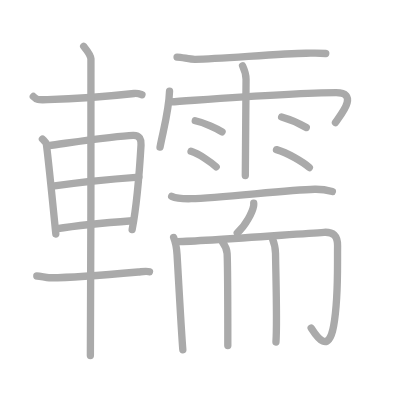
t = 0.00 s
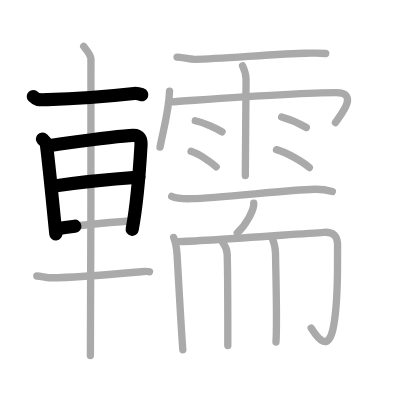
t = 4.25 s
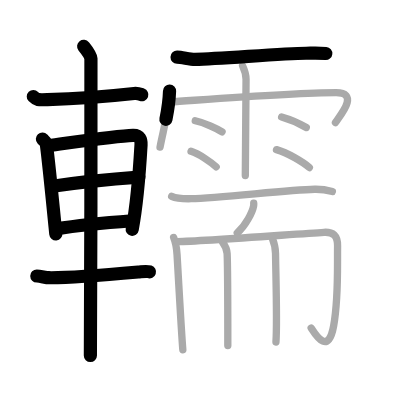
t = 8.50 s
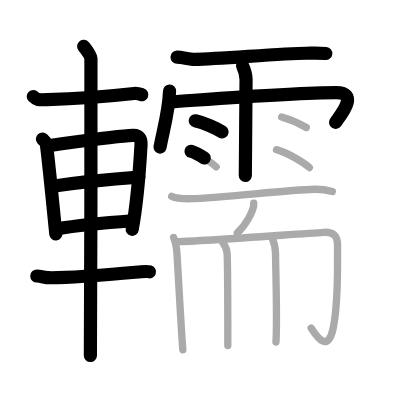
t = 12.50 s
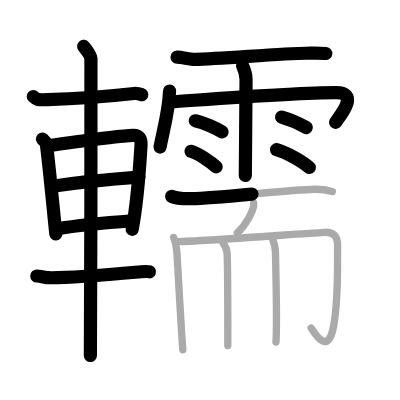
t = 15.50 s
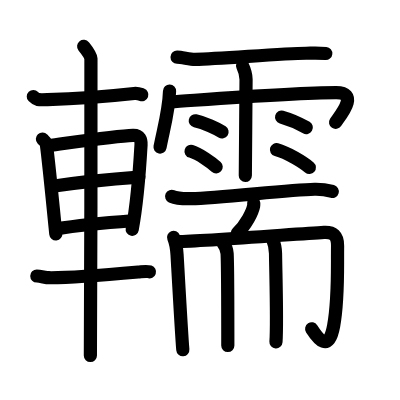
t = 21.00 s

The animated SVG that drew these frames (rendered in a browser with its animation timeline set to each time). Animation: 21 SMIL elements (animate=21); one cycle of 21.00 s.

<?xml version="1.0" standalone="no"?>
<!DOCTYPE svg PUBLIC "-//W3C//DTD SVG 1.1//EN"   "http://www.w3.org/Graphics/SVG/1.1/DTD/svg11.dtd">
<svg width="400px" height="400px"  version="1.1" xmlns="http://www.w3.org/2000/svg">
  <defs>
    <marker id="Triangle" viewBox="0 0 10 10" refX="0" refY="5" markerUnits="strokeWidth" markerWidth="3" style="stroke-opacity:0%;fill:#aaaaaa;" markerHeight="2" orient="auto">
      <path d="M 0 0 L 10 5 L 0 10 z" />
    </marker>
    
    <marker id="Arrow" viewBox="0 0 10 10" refX="5" refY="5" markerUnits="strokeWidth" markerWidth="1.8" style="stroke-opacity:0%;fill:#770000;" markerHeight="2" orient="auto">
      <path d="M 0 4 L 6 4 L 4 1 L 10 5 L 4 9 L 6 6 L 0 6 z" />
        <circle cx="5" cy="5" r="5" />
      </marker>
    
    <marker id="TriangleRed" viewBox="0 0 10 10" refX="0" refY="5" markerUnits="strokeWidth" markerWidth="3" style="stroke-opacity:0%;fill:#CC0000;" markerHeight="2" orient="auto">
      <path d="M 0 0 L 10 5 L 0 10 z" />
    </marker>
    
    <marker id="ArrowRed" viewBox="0 0 10 10" refX="5" refY="5" markerUnits="strokeWidth" markerWidth="1.8" style="stroke-opacity:0%;fill:#CC0000;" markerHeight="2" orient="auto">
      <path d="M 0 4 L 6 4 L 4 1 L 10 5 L 4 9 L 6 6 L 0 6 z" />
        <circle cx="5" cy="5" r="5" />
      </marker>
    
  </defs>
  
  <path style="fill:#ffffff; fill-opacity:100%; fill-rule:evenodd; stroke-width:0;" d="M 0 0 L 400px 0 L 400px 400px L 0 400px L 0 0" />

  <g transform="scale(3.6697247706422 3.6697247706422)">
<path style="fill:none; fill-opacity:0%; fill-rule:evenodd; stroke:#aaaaaa; stroke-opacity:100%; stroke-width: 1.5pt; stroke-linejoin:round; stroke-linecap:round;" d="M9.08 26.3c0.92 0.95 1.17 0.95 3.84 0.86c6.35-0.19 15-0.73 23.63-1.68c1.01-0.11 1.62 0.17 2.13 0.35"></path>
<path style="fill:none; fill-opacity:0%; fill-rule:evenodd; stroke:#aaaaaa; stroke-opacity:100%; stroke-width: 1.5pt; stroke-linejoin:round; stroke-linecap:round;" d="M11.56 37.9c0.44 0.47 1 0.82 1.08 1.44c0.6 4.46 1.73 15.97 2.57 24.42"></path>
<path style="fill:none; fill-opacity:0%; fill-rule:evenodd; stroke:#aaaaaa; stroke-opacity:100%; stroke-width: 1.5pt; stroke-linejoin:round; stroke-linecap:round;" d="M13.25 39.66c6.67-0.89 18.44-2.64 22.99-2.78c1.88-0.06 2.27 1.22 2.19 2.62c-0.28 4.81-0.93 15.19-2.42 23.08"></path>
<path style="fill:none; fill-opacity:0%; fill-rule:evenodd; stroke:#aaaaaa; stroke-opacity:100%; stroke-width: 1.5pt; stroke-linejoin:round; stroke-linecap:round;" d="M14.33 50.73c7.53-1.11 12.87-1.71 23.51-2.48"></path>
<path style="fill:none; fill-opacity:0%; fill-rule:evenodd; stroke:#aaaaaa; stroke-opacity:100%; stroke-width: 1.5pt; stroke-linejoin:round; stroke-linecap:round;" d="M15.25 62.37c5.85-0.93 12.75-1.62 20.76-2.21"></path>
<path style="fill:none; fill-opacity:0%; fill-rule:evenodd; stroke:#aaaaaa; stroke-opacity:100%; stroke-width: 1.5pt; stroke-linejoin:round; stroke-linecap:round;" d="M10.03 75.21c0.97 0 2.44 0.46 3.33 0.47c5.89 0.07 17.39-0.93 24.33-1.56c1.44-0.13 2.32-0.28 3.04-0.04"></path>
<path style="fill:none; fill-opacity:0%; fill-rule:evenodd; stroke:#aaaaaa; stroke-opacity:100%; stroke-width: 1.5pt; stroke-linejoin:round; stroke-linecap:round;" d="M22.8 12.63c0.45 0.57 1.89 2.26 1.98 3.4c0.09 1.14-0.06 73.75-0.15 80.85"></path>
<path style="fill:none; fill-opacity:0%; fill-rule:evenodd; stroke:#aaaaaa; stroke-opacity:100%; stroke-width: 1.5pt; stroke-linejoin:round; stroke-linecap:round;" d="M48.25 15.57c1.43 0.04 3.54 0.64 4.93 0.6C60.4 16 76.7 14.58 83.4 14.51c1.95-0.02 3.58-0.1 5.37 0.07"></path>
<path style="fill:none; fill-opacity:0%; fill-rule:evenodd; stroke:#aaaaaa; stroke-opacity:100%; stroke-width: 1.5pt; stroke-linejoin:round; stroke-linecap:round;" d="M46.2 24.83c-0.16 5.22-1.56 9.99-2.59 15.26"></path>
<path style="fill:none; fill-opacity:0%; fill-rule:evenodd; stroke:#aaaaaa; stroke-opacity:100%; stroke-width: 1.5pt; stroke-linejoin:round; stroke-linecap:round;" d="M46.56 27.76c7.94-0.51 33.76-2.51 45.05-2.51c6.54 0 0.84 6.5-0.2 8.14"></path>
<path style="fill:none; fill-opacity:0%; fill-rule:evenodd; stroke:#aaaaaa; stroke-opacity:100%; stroke-width: 1.5pt; stroke-linejoin:round; stroke-linecap:round;" d="M66.1 17.93c0.65 1.4 0.94 2.32 0.95 3.69c0.01 0.49-0.2 24.85-0.2 26.2"></path>
<path style="fill:none; fill-opacity:0%; fill-rule:evenodd; stroke:#aaaaaa; stroke-opacity:100%; stroke-width: 1.5pt; stroke-linejoin:round; stroke-linecap:round;" d="M53.21 32.91c2.51 0.54 5.93 2.14 7.3 3.02"></path>
<path style="fill:none; fill-opacity:0%; fill-rule:evenodd; stroke:#aaaaaa; stroke-opacity:100%; stroke-width: 1.5pt; stroke-linejoin:round; stroke-linecap:round;" d="M52.06 41.23c2.21 0.67 5.64 3.13 6.85 4.24"></path>
<path style="fill:none; fill-opacity:0%; fill-rule:evenodd; stroke:#aaaaaa; stroke-opacity:100%; stroke-width: 1.5pt; stroke-linejoin:round; stroke-linecap:round;" d="M76.74 31.89c2.65 0.75 5.66 2.24 6.72 2.86"></path>
<path style="fill:none; fill-opacity:0%; fill-rule:evenodd; stroke:#aaaaaa; stroke-opacity:100%; stroke-width: 1.5pt; stroke-linejoin:round; stroke-linecap:round;" d="M75.34 40.78c3.08 0.86 7.28 3.44 8.96 4.87"></path>
<path style="fill:none; fill-opacity:0%; fill-rule:evenodd; stroke:#aaaaaa; stroke-opacity:100%; stroke-width: 1.5pt; stroke-linejoin:round; stroke-linecap:round;" d="M46.78 53.51c1.38 0.63 3.9 0.66 5.29 0.63C60 54 78 51.75 85.74 51.57c2.3-0.05 3.68 0.3 4.83 0.61"></path>
<path style="fill:none; fill-opacity:0%; fill-rule:evenodd; stroke:#aaaaaa; stroke-opacity:100%; stroke-width: 1.5pt; stroke-linejoin:round; stroke-linecap:round;" d="M69.14 55.36c0.01 0.19 0.03 0.5-0.03 0.77c-0.31 1.63-2.06 5.19-4.46 7.38"></path>
<path style="fill:none; fill-opacity:0%; fill-rule:evenodd; stroke:#aaaaaa; stroke-opacity:100%; stroke-width: 1.5pt; stroke-linejoin:round; stroke-linecap:round;" d="M47.31 64.7c0.44 1.08 0.83 2.79 0.94 4.74c0.17 2.85 1.22 21.86 1.57 25.86"></path>
<path style="fill:none; fill-opacity:0%; fill-rule:evenodd; stroke:#aaaaaa; stroke-opacity:100%; stroke-width: 1.5pt; stroke-linejoin:round; stroke-linecap:round;" d="M48.31 65.84c7.19-0.09 32.44-2.09 39.97-2.53c2.46-0.14 3.75 0.83 3.71 3.71c-0.08 7 0.28 14.43-1.08 21.82c-1.38 7.49-4.34 3.34-6.12 0.54"></path>
<path style="fill:none; fill-opacity:0%; fill-rule:evenodd; stroke:#aaaaaa; stroke-opacity:100%; stroke-width: 1.5pt; stroke-linejoin:round; stroke-linecap:round;" d="M60.61 65.93c0.53 0.71 1.22 2.1 1.28 3.15c0.18 3.52 0.19 23.5 0.19 25.08"></path>
<path style="fill:none; fill-opacity:0%; fill-rule:evenodd; stroke:#aaaaaa; stroke-opacity:100%; stroke-width: 1.5pt; stroke-linejoin:round; stroke-linecap:round;" d="M74.15 64.73c0.64 1.63 0.91 2.7 0.93 4.3c0.08 6.15 0.49 18.57 0.12 24.16"></path>

<path style="fill:none; fill-opacity:0%; fill-rule:evenodd; stroke:#000000; stroke-opacity:100%; stroke-width: 2.7pt; stroke-linejoin:round; stroke-linecap:round;" d="M9.08 26.3c0.92 0.95 1.17 0.95 3.84 0.86c6.35-0.19 15-0.73 23.63-1.68c1.01-0.11 1.62 0.17 2.13 0.35" pathLength="100" stroke-dashoffset="100" stroke-dasharray="100 105"><animate id="dashAnim1" attributeName="stroke-dashoffset" from="100" to="0" dur="1s" calcMode="linear" fill="freeze"/></path>
<path style="fill:none; fill-opacity:0%; fill-rule:evenodd; stroke:#000000; stroke-opacity:100%; stroke-width: 2.7pt; stroke-linejoin:round; stroke-linecap:round;" d="M11.56 37.9c0.44 0.47 1 0.82 1.08 1.44c0.6 4.46 1.73 15.97 2.57 24.42" pathLength="100" stroke-dashoffset="100" stroke-dasharray="100 105"><animate id="dashAnim2" attributeName="stroke-dashoffset" from="100" to="0" dur="1s" calcMode="linear" begin="dashAnim1.end" fill="freeze"/></path>
<path style="fill:none; fill-opacity:0%; fill-rule:evenodd; stroke:#000000; stroke-opacity:100%; stroke-width: 2.7pt; stroke-linejoin:round; stroke-linecap:round;" d="M13.25 39.66c6.67-0.89 18.44-2.64 22.99-2.78c1.88-0.06 2.27 1.22 2.19 2.62c-0.28 4.81-0.93 15.19-2.42 23.08" pathLength="100" stroke-dashoffset="100" stroke-dasharray="100 105"><animate id="dashAnim3" attributeName="stroke-dashoffset" from="100" to="0" dur="1s" calcMode="linear" begin="dashAnim2.end" fill="freeze"/></path>
<path style="fill:none; fill-opacity:0%; fill-rule:evenodd; stroke:#000000; stroke-opacity:100%; stroke-width: 2.7pt; stroke-linejoin:round; stroke-linecap:round;" d="M14.33 50.73c7.53-1.11 12.87-1.71 23.51-2.48" pathLength="100" stroke-dashoffset="100" stroke-dasharray="100 105"><animate id="dashAnim4" attributeName="stroke-dashoffset" from="100" to="0" dur="1s" calcMode="linear" begin="dashAnim3.end" fill="freeze"/></path>
<path style="fill:none; fill-opacity:0%; fill-rule:evenodd; stroke:#000000; stroke-opacity:100%; stroke-width: 2.7pt; stroke-linejoin:round; stroke-linecap:round;" d="M15.25 62.37c5.85-0.93 12.75-1.62 20.76-2.21" pathLength="100" stroke-dashoffset="100" stroke-dasharray="100 105"><animate id="dashAnim5" attributeName="stroke-dashoffset" from="100" to="0" dur="1s" calcMode="linear" begin="dashAnim4.end" fill="freeze"/></path>
<path style="fill:none; fill-opacity:0%; fill-rule:evenodd; stroke:#000000; stroke-opacity:100%; stroke-width: 2.7pt; stroke-linejoin:round; stroke-linecap:round;" d="M10.03 75.21c0.97 0 2.44 0.46 3.33 0.47c5.89 0.07 17.39-0.93 24.33-1.56c1.44-0.13 2.32-0.28 3.04-0.04" pathLength="100" stroke-dashoffset="100" stroke-dasharray="100 105"><animate id="dashAnim6" attributeName="stroke-dashoffset" from="100" to="0" dur="1s" calcMode="linear" begin="dashAnim5.end" fill="freeze"/></path>
<path style="fill:none; fill-opacity:0%; fill-rule:evenodd; stroke:#000000; stroke-opacity:100%; stroke-width: 2.7pt; stroke-linejoin:round; stroke-linecap:round;" d="M22.8 12.63c0.45 0.57 1.89 2.26 1.98 3.4c0.09 1.14-0.06 73.75-0.15 80.85" pathLength="100" stroke-dashoffset="100" stroke-dasharray="100 105"><animate id="dashAnim7" attributeName="stroke-dashoffset" from="100" to="0" dur="1s" calcMode="linear" begin="dashAnim6.end" fill="freeze"/></path>
<path style="fill:none; fill-opacity:0%; fill-rule:evenodd; stroke:#000000; stroke-opacity:100%; stroke-width: 2.7pt; stroke-linejoin:round; stroke-linecap:round;" d="M48.25 15.57c1.43 0.04 3.54 0.64 4.93 0.6C60.4 16 76.7 14.58 83.4 14.51c1.95-0.02 3.58-0.1 5.37 0.07" pathLength="100" stroke-dashoffset="100" stroke-dasharray="100 105"><animate id="dashAnim8" attributeName="stroke-dashoffset" from="100" to="0" dur="1s" calcMode="linear" begin="dashAnim7.end" fill="freeze"/></path>
<path style="fill:none; fill-opacity:0%; fill-rule:evenodd; stroke:#000000; stroke-opacity:100%; stroke-width: 2.7pt; stroke-linejoin:round; stroke-linecap:round;" d="M46.2 24.83c-0.16 5.22-1.56 9.99-2.59 15.26" pathLength="100" stroke-dashoffset="100" stroke-dasharray="100 105"><animate id="dashAnim9" attributeName="stroke-dashoffset" from="100" to="0" dur="1s" calcMode="linear" begin="dashAnim8.end" fill="freeze"/></path>
<path style="fill:none; fill-opacity:0%; fill-rule:evenodd; stroke:#000000; stroke-opacity:100%; stroke-width: 2.7pt; stroke-linejoin:round; stroke-linecap:round;" d="M46.56 27.76c7.94-0.51 33.76-2.51 45.05-2.51c6.54 0 0.84 6.5-0.2 8.14" pathLength="100" stroke-dashoffset="100" stroke-dasharray="100 105"><animate id="dashAnim10" attributeName="stroke-dashoffset" from="100" to="0" dur="1s" calcMode="linear" begin="dashAnim9.end" fill="freeze"/></path>
<path style="fill:none; fill-opacity:0%; fill-rule:evenodd; stroke:#000000; stroke-opacity:100%; stroke-width: 2.7pt; stroke-linejoin:round; stroke-linecap:round;" d="M66.1 17.93c0.65 1.4 0.94 2.32 0.95 3.69c0.01 0.49-0.2 24.85-0.2 26.2" pathLength="100" stroke-dashoffset="100" stroke-dasharray="100 105"><animate id="dashAnim11" attributeName="stroke-dashoffset" from="100" to="0" dur="1s" calcMode="linear" begin="dashAnim10.end" fill="freeze"/></path>
<path style="fill:none; fill-opacity:0%; fill-rule:evenodd; stroke:#000000; stroke-opacity:100%; stroke-width: 2.7pt; stroke-linejoin:round; stroke-linecap:round;" d="M53.21 32.91c2.51 0.54 5.93 2.14 7.3 3.02" pathLength="100" stroke-dashoffset="100" stroke-dasharray="100 105"><animate id="dashAnim12" attributeName="stroke-dashoffset" from="100" to="0" dur="1s" calcMode="linear" begin="dashAnim11.end" fill="freeze"/></path>
<path style="fill:none; fill-opacity:0%; fill-rule:evenodd; stroke:#000000; stroke-opacity:100%; stroke-width: 2.7pt; stroke-linejoin:round; stroke-linecap:round;" d="M52.06 41.23c2.21 0.67 5.64 3.13 6.85 4.24" pathLength="100" stroke-dashoffset="100" stroke-dasharray="100 105"><animate id="dashAnim13" attributeName="stroke-dashoffset" from="100" to="0" dur="1s" calcMode="linear" begin="dashAnim12.end" fill="freeze"/></path>
<path style="fill:none; fill-opacity:0%; fill-rule:evenodd; stroke:#000000; stroke-opacity:100%; stroke-width: 2.7pt; stroke-linejoin:round; stroke-linecap:round;" d="M76.74 31.89c2.65 0.75 5.66 2.24 6.72 2.86" pathLength="100" stroke-dashoffset="100" stroke-dasharray="100 105"><animate id="dashAnim14" attributeName="stroke-dashoffset" from="100" to="0" dur="1s" calcMode="linear" begin="dashAnim13.end" fill="freeze"/></path>
<path style="fill:none; fill-opacity:0%; fill-rule:evenodd; stroke:#000000; stroke-opacity:100%; stroke-width: 2.7pt; stroke-linejoin:round; stroke-linecap:round;" d="M75.34 40.78c3.08 0.86 7.28 3.44 8.96 4.87" pathLength="100" stroke-dashoffset="100" stroke-dasharray="100 105"><animate id="dashAnim15" attributeName="stroke-dashoffset" from="100" to="0" dur="1s" calcMode="linear" begin="dashAnim14.end" fill="freeze"/></path>
<path style="fill:none; fill-opacity:0%; fill-rule:evenodd; stroke:#000000; stroke-opacity:100%; stroke-width: 2.7pt; stroke-linejoin:round; stroke-linecap:round;" d="M46.78 53.51c1.38 0.63 3.9 0.66 5.29 0.63C60 54 78 51.75 85.74 51.57c2.3-0.05 3.68 0.3 4.83 0.61" pathLength="100" stroke-dashoffset="100" stroke-dasharray="100 105"><animate id="dashAnim16" attributeName="stroke-dashoffset" from="100" to="0" dur="1s" calcMode="linear" begin="dashAnim15.end" fill="freeze"/></path>
<path style="fill:none; fill-opacity:0%; fill-rule:evenodd; stroke:#000000; stroke-opacity:100%; stroke-width: 2.7pt; stroke-linejoin:round; stroke-linecap:round;" d="M69.14 55.36c0.01 0.19 0.03 0.5-0.03 0.77c-0.31 1.63-2.06 5.19-4.46 7.38" pathLength="100" stroke-dashoffset="100" stroke-dasharray="100 105"><animate id="dashAnim17" attributeName="stroke-dashoffset" from="100" to="0" dur="1s" calcMode="linear" begin="dashAnim16.end" fill="freeze"/></path>
<path style="fill:none; fill-opacity:0%; fill-rule:evenodd; stroke:#000000; stroke-opacity:100%; stroke-width: 2.7pt; stroke-linejoin:round; stroke-linecap:round;" d="M47.31 64.7c0.44 1.08 0.83 2.79 0.94 4.74c0.17 2.85 1.22 21.86 1.57 25.86" pathLength="100" stroke-dashoffset="100" stroke-dasharray="100 105"><animate id="dashAnim18" attributeName="stroke-dashoffset" from="100" to="0" dur="1s" calcMode="linear" begin="dashAnim17.end" fill="freeze"/></path>
<path style="fill:none; fill-opacity:0%; fill-rule:evenodd; stroke:#000000; stroke-opacity:100%; stroke-width: 2.7pt; stroke-linejoin:round; stroke-linecap:round;" d="M48.31 65.84c7.19-0.09 32.44-2.09 39.97-2.53c2.46-0.14 3.75 0.83 3.71 3.71c-0.08 7 0.28 14.43-1.08 21.82c-1.38 7.49-4.34 3.34-6.12 0.54" pathLength="100" stroke-dashoffset="100" stroke-dasharray="100 105"><animate id="dashAnim19" attributeName="stroke-dashoffset" from="100" to="0" dur="1s" calcMode="linear" begin="dashAnim18.end" fill="freeze"/></path>
<path style="fill:none; fill-opacity:0%; fill-rule:evenodd; stroke:#000000; stroke-opacity:100%; stroke-width: 2.7pt; stroke-linejoin:round; stroke-linecap:round;" d="M60.61 65.93c0.53 0.71 1.22 2.1 1.28 3.15c0.18 3.52 0.19 23.5 0.19 25.08" pathLength="100" stroke-dashoffset="100" stroke-dasharray="100 105"><animate id="dashAnim20" attributeName="stroke-dashoffset" from="100" to="0" dur="1s" calcMode="linear" begin="dashAnim19.end" fill="freeze"/></path>
<path style="fill:none; fill-opacity:0%; fill-rule:evenodd; stroke:#000000; stroke-opacity:100%; stroke-width: 2.7pt; stroke-linejoin:round; stroke-linecap:round;" d="M74.15 64.73c0.64 1.63 0.91 2.7 0.93 4.3c0.08 6.15 0.49 18.57 0.12 24.16" pathLength="100" stroke-dashoffset="100" stroke-dasharray="100 105"><animate id="dashAnim21" attributeName="stroke-dashoffset" from="100" to="0" dur="1s" calcMode="linear" begin="dashAnim20.end" fill="freeze"/></path>

</g>

</svg>  
          
